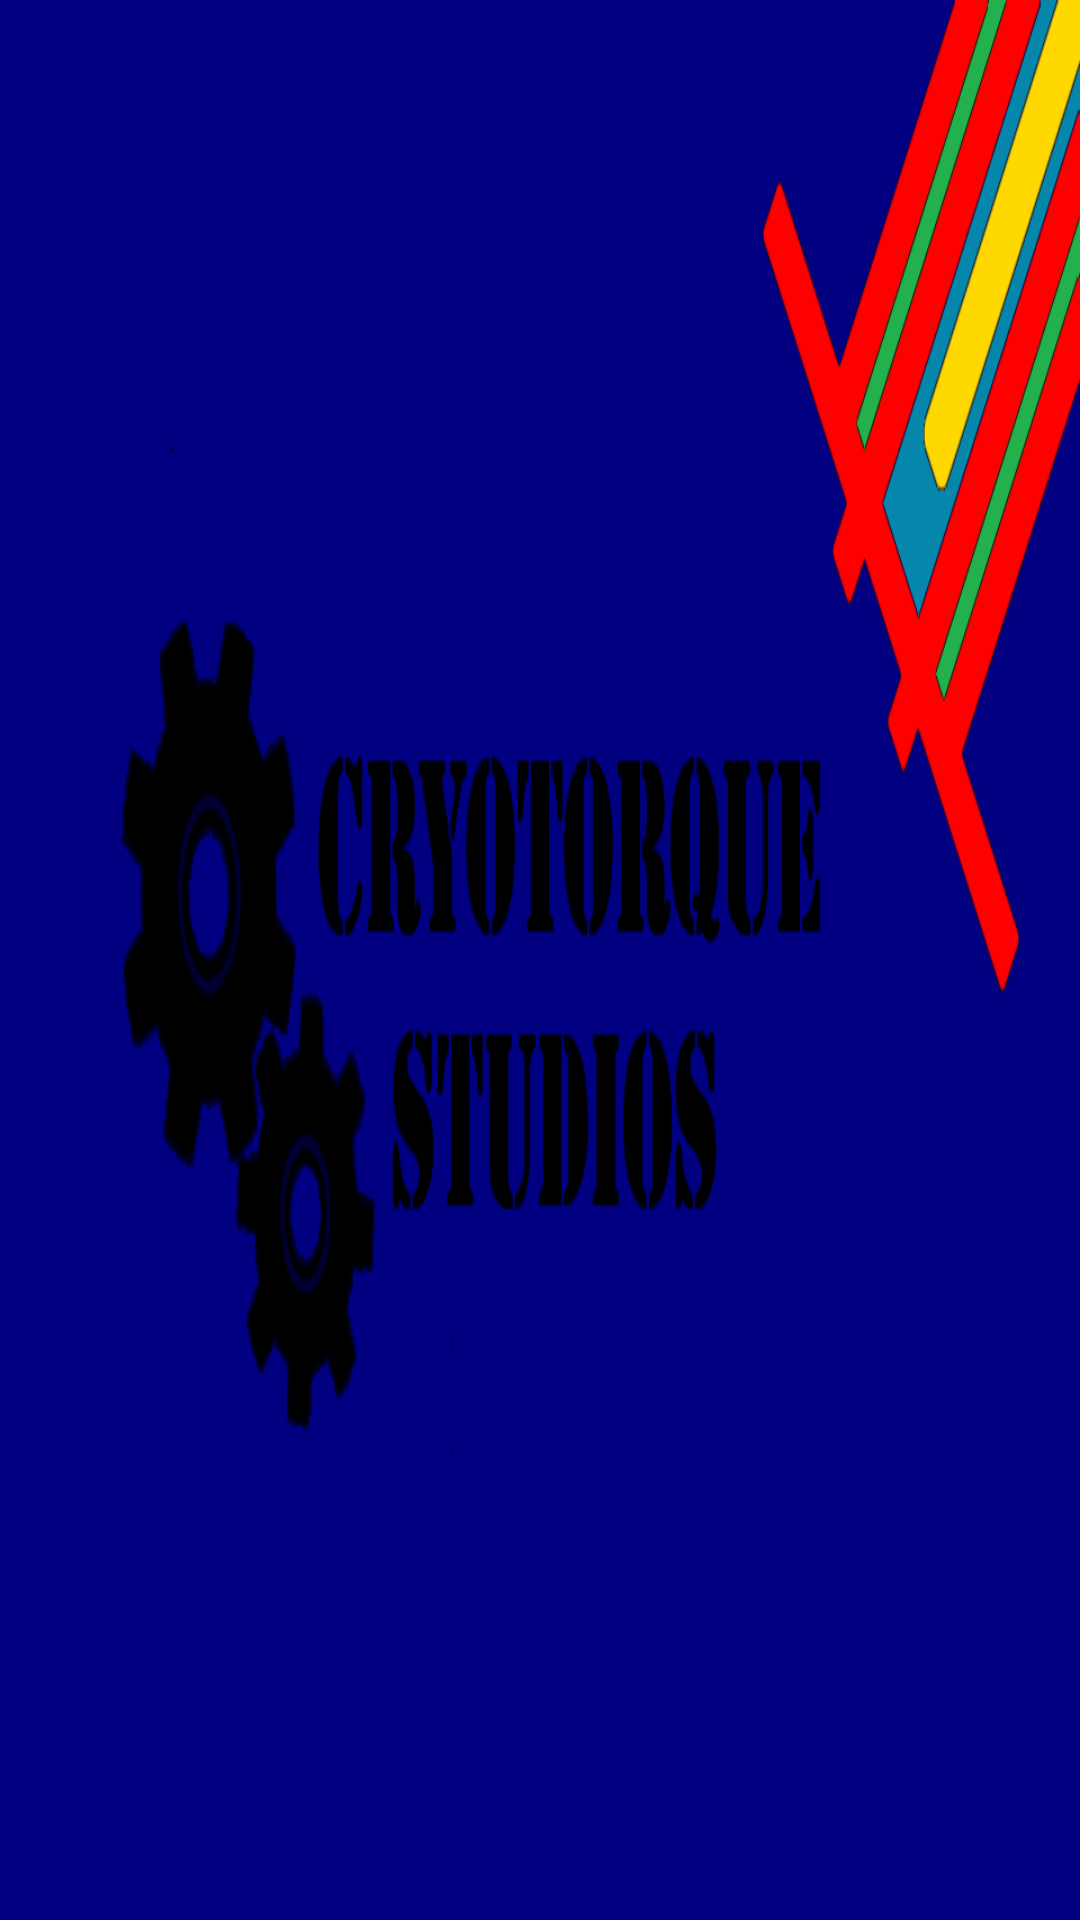

Here is an Android app screen rendered from its layout file. Give the layout XML and the strings, colors and styles it references.
<!-- AndroidManifest.xml: application theme AppTheme -->
<!-- res/layout/activity_splash_screen.xml -->
<RelativeLayout xmlns:android="http://schemas.android.com/apk/res/android"
    xmlns:tools="http://schemas.android.com/tools"
    android:layout_width="match_parent"
    android:layout_height="match_parent"
    tools:context=".SplashScreen"
    android:background="@drawable/splash_design2" />
<!-- resources referenced by this layout -->
<resources>
  <!-- drawable splash_design2: png bitmap (drawable, 32120 bytes) -->
  <style name="AppTheme" parent="Theme.AppCompat.NoActionBar">
          
      </style>
</resources>
